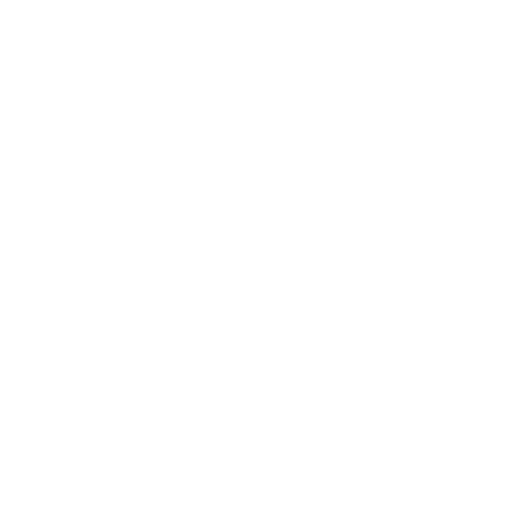
t = 0.00 s
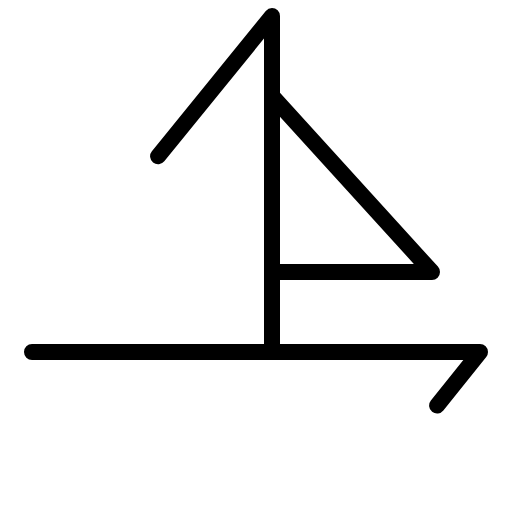
t = 0.38 s
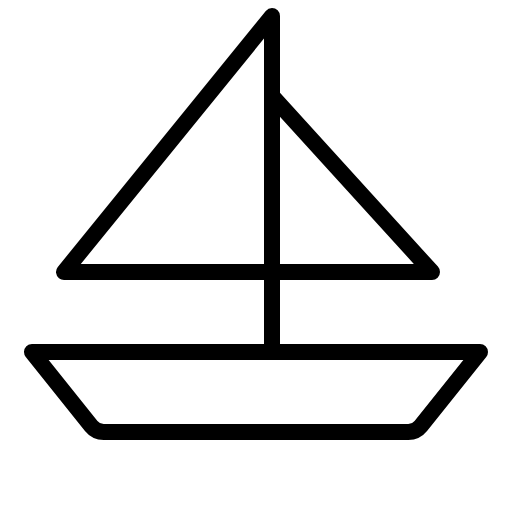
t = 1.13 s
t = 1.50 s: frame unchanged from t = 1.13 s, image omitted
t = 1.88 s: frame unchanged from t = 1.13 s, image omitted
t = 2.63 s: frame unchanged from t = 1.13 s, image omitted

The animated SVG that drew these frames (rendered in a browser with its animation timeline set to each time). Animation: 1 CSS @keyframes rule; one cycle of 3.00 s, repeats indefinitely.

<svg xmlns="http://www.w3.org/2000/svg" viewBox="0 0 256 256">
  <style>
    .draw-line {
      stroke-dasharray: 2000;
      stroke-dashoffset: 0;
    }
    svg:hover .draw-line {
      animation: phosphor-draw-in 3s ease-in-out infinite alternate;
    }
    @keyframes phosphor-draw-in {
      0%   { stroke-dashoffset: 2000; }
      50%  { stroke-dashoffset: 0; }
      100% { stroke-dashoffset: 0; }
    }
  </style><rect width="256" height="256" fill="none"/><path d="M16,176H240l-29.6,37a8,8,0,0,1-6.24,3H51.84a8,8,0,0,1-6.24-3Z" fill="none" stroke="currentColor" stroke-linecap="round" stroke-linejoin="round" stroke-width="8" class="draw-line"/><polyline points="136 136 216 136 136 48" fill="none" stroke="currentColor" stroke-linecap="round" stroke-linejoin="round" stroke-width="8" class="draw-line"/><polyline points="136 176 136 8 32 136 136 136" fill="none" stroke="currentColor" stroke-linecap="round" stroke-linejoin="round" stroke-width="8" class="draw-line"/></svg>
